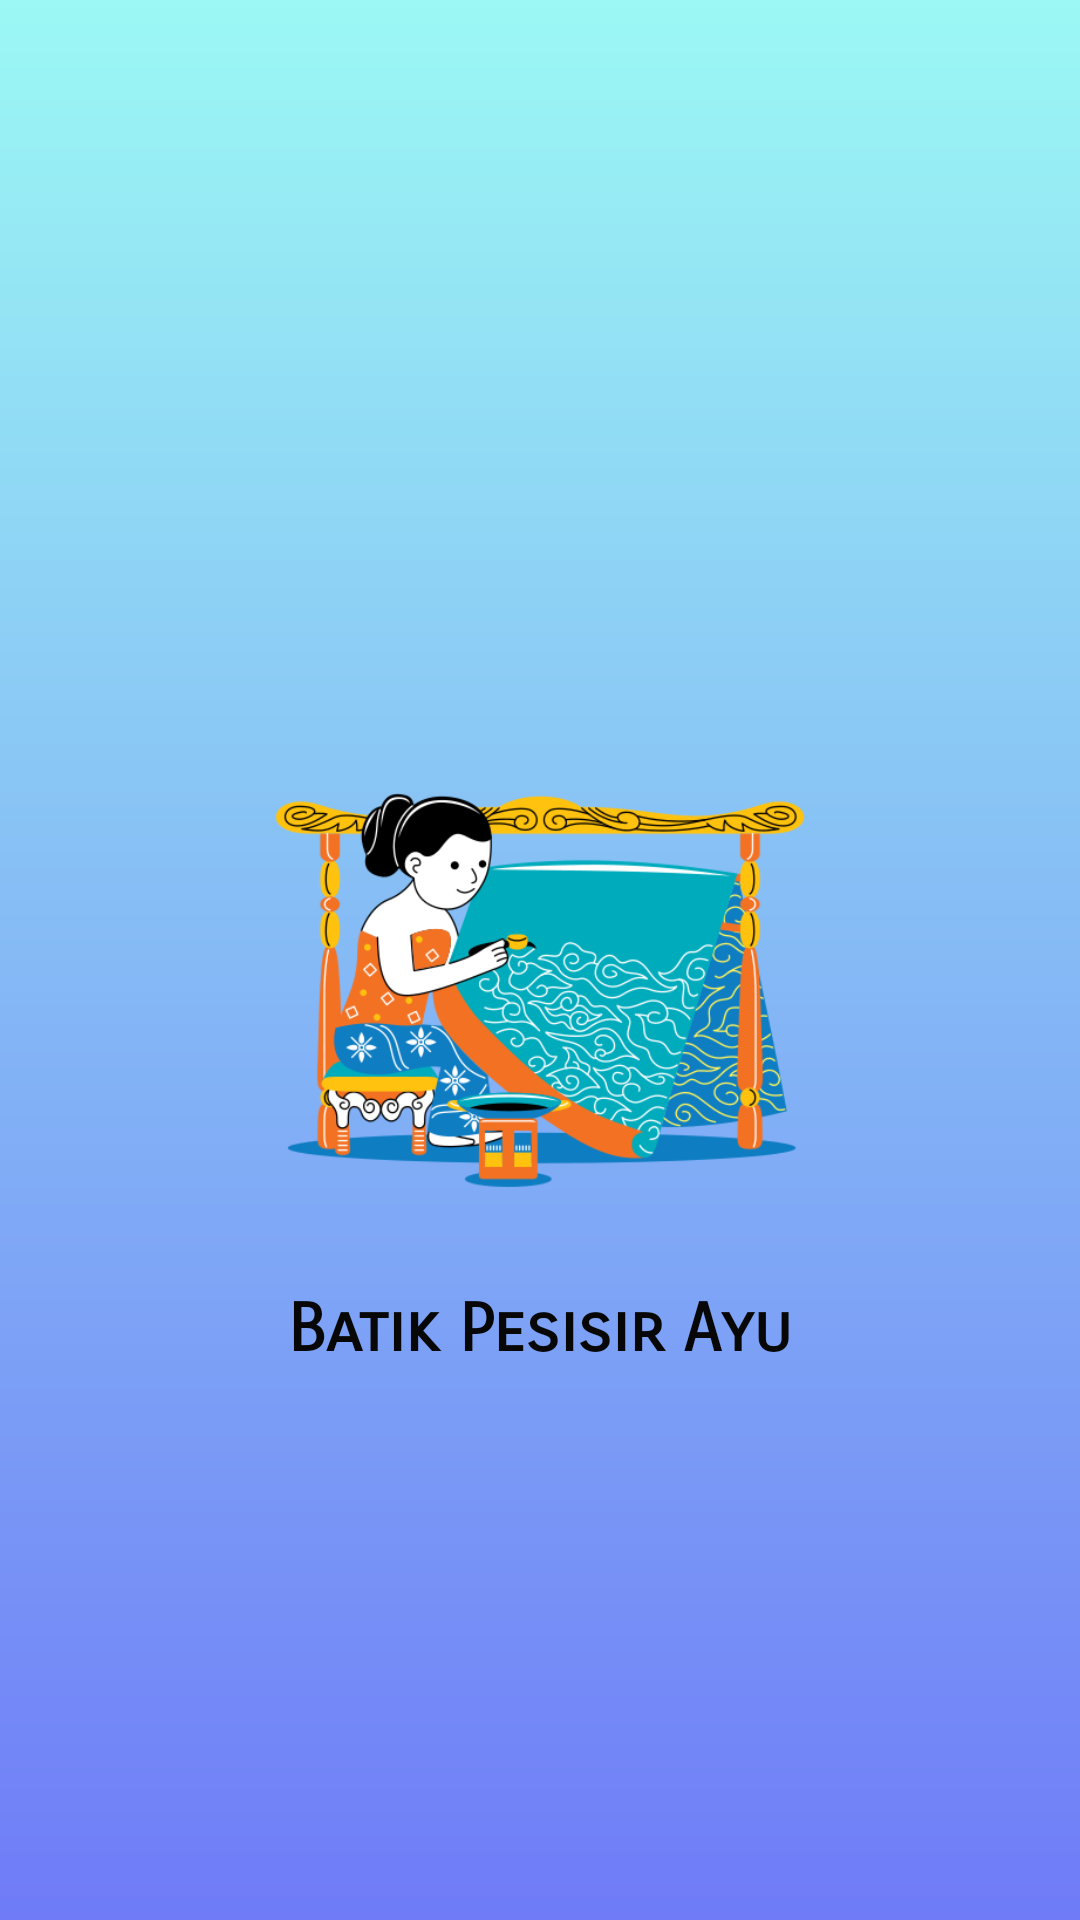

Android layout source for this screen:
<!-- AndroidManifest.xml: application theme Theme.PSTS_SALMAAZIZA_XIIPPLG3 -->
<!-- res/layout/activity_main.xml -->
<?xml version="1.0" encoding="utf-8"?>
<androidx.constraintlayout.widget.ConstraintLayout xmlns:android="http://schemas.android.com/apk/res/android"
    xmlns:app="http://schemas.android.com/apk/res-auto"
    xmlns:tools="http://schemas.android.com/tools"
    android:layout_width="match_parent"
    android:layout_height="match_parent"
    android:background="@drawable/bg1"
    tools:context=".MainActivity">

    <ImageView
        android:id="@+id/imageView"
        android:layout_width="200dp"
        android:layout_height="200dp"
        android:layout_marginTop="230dp"
        app:layout_constraintEnd_toEndOf="parent"
        app:layout_constraintStart_toStartOf="parent"
        app:layout_constraintTop_toTopOf="parent"
        app:srcCompat="@drawable/batik" />

    <TextView
        android:id="@+id/textView2"
        android:layout_width="wrap_content"
        android:layout_height="wrap_content"
        android:fontFamily="sans-serif-smallcaps"
        android:text="Batik Pesisir Ayu"
        android:textColor="#070707"
        android:textSize="22sp"
        android:textStyle="normal|bold"
        app:layout_constraintEnd_toEndOf="parent"
        app:layout_constraintStart_toStartOf="parent"
        app:layout_constraintTop_toBottomOf="@+id/imageView" />

</androidx.constraintlayout.widget.ConstraintLayout>
<!-- resources referenced by this layout -->
<resources>
  <!-- drawable batik: png bitmap (drawable, 108940 bytes) -->
  <!-- drawable bg1 (drawable) -->
  <?xml version="1.0" encoding="utf-8"?>
  <shape xmlns:android="http://schemas.android.com/apk/res/android">
      <gradient android:startColor="#9bf8f4"
          android:endColor="#6f7bf7"
          android:angle="@integer/material_motion_duration_medium_1"/>
  </shape>
  <style name="Theme.PSTS_SALMAAZIZA_XIIPPLG3" parent="Theme.MaterialComponents.DayNight.DarkActionBar">
          
          <item name="colorPrimary">@color/purple_500</item>
          <item name="colorPrimaryVariant">@color/purple_700</item>
          <item name="colorOnPrimary">@color/white</item>
          
          <item name="colorSecondary">@color/teal_200</item>
          <item name="colorSecondaryVariant">@color/teal_700</item>
          <item name="colorOnSecondary">@color/black</item>
          
          <item name="android:statusBarColor" tools:targetApi="l">?attr/colorPrimaryVariant</item>
          
      </style>
  <!-- not gathered from this repository: default colours our renderer supplied (Android Studio template values) -->
  <color name="purple_500">#FF6200EE</color>
  <color name="purple_700">#FF3700B3</color>
  <color name="teal_200">#FF03DAC5</color>
  <color name="teal_700">#FF018786</color>
  <color name="black">#FF000000</color>
  <color name="white">#FFFFFFFF</color>
</resources>
